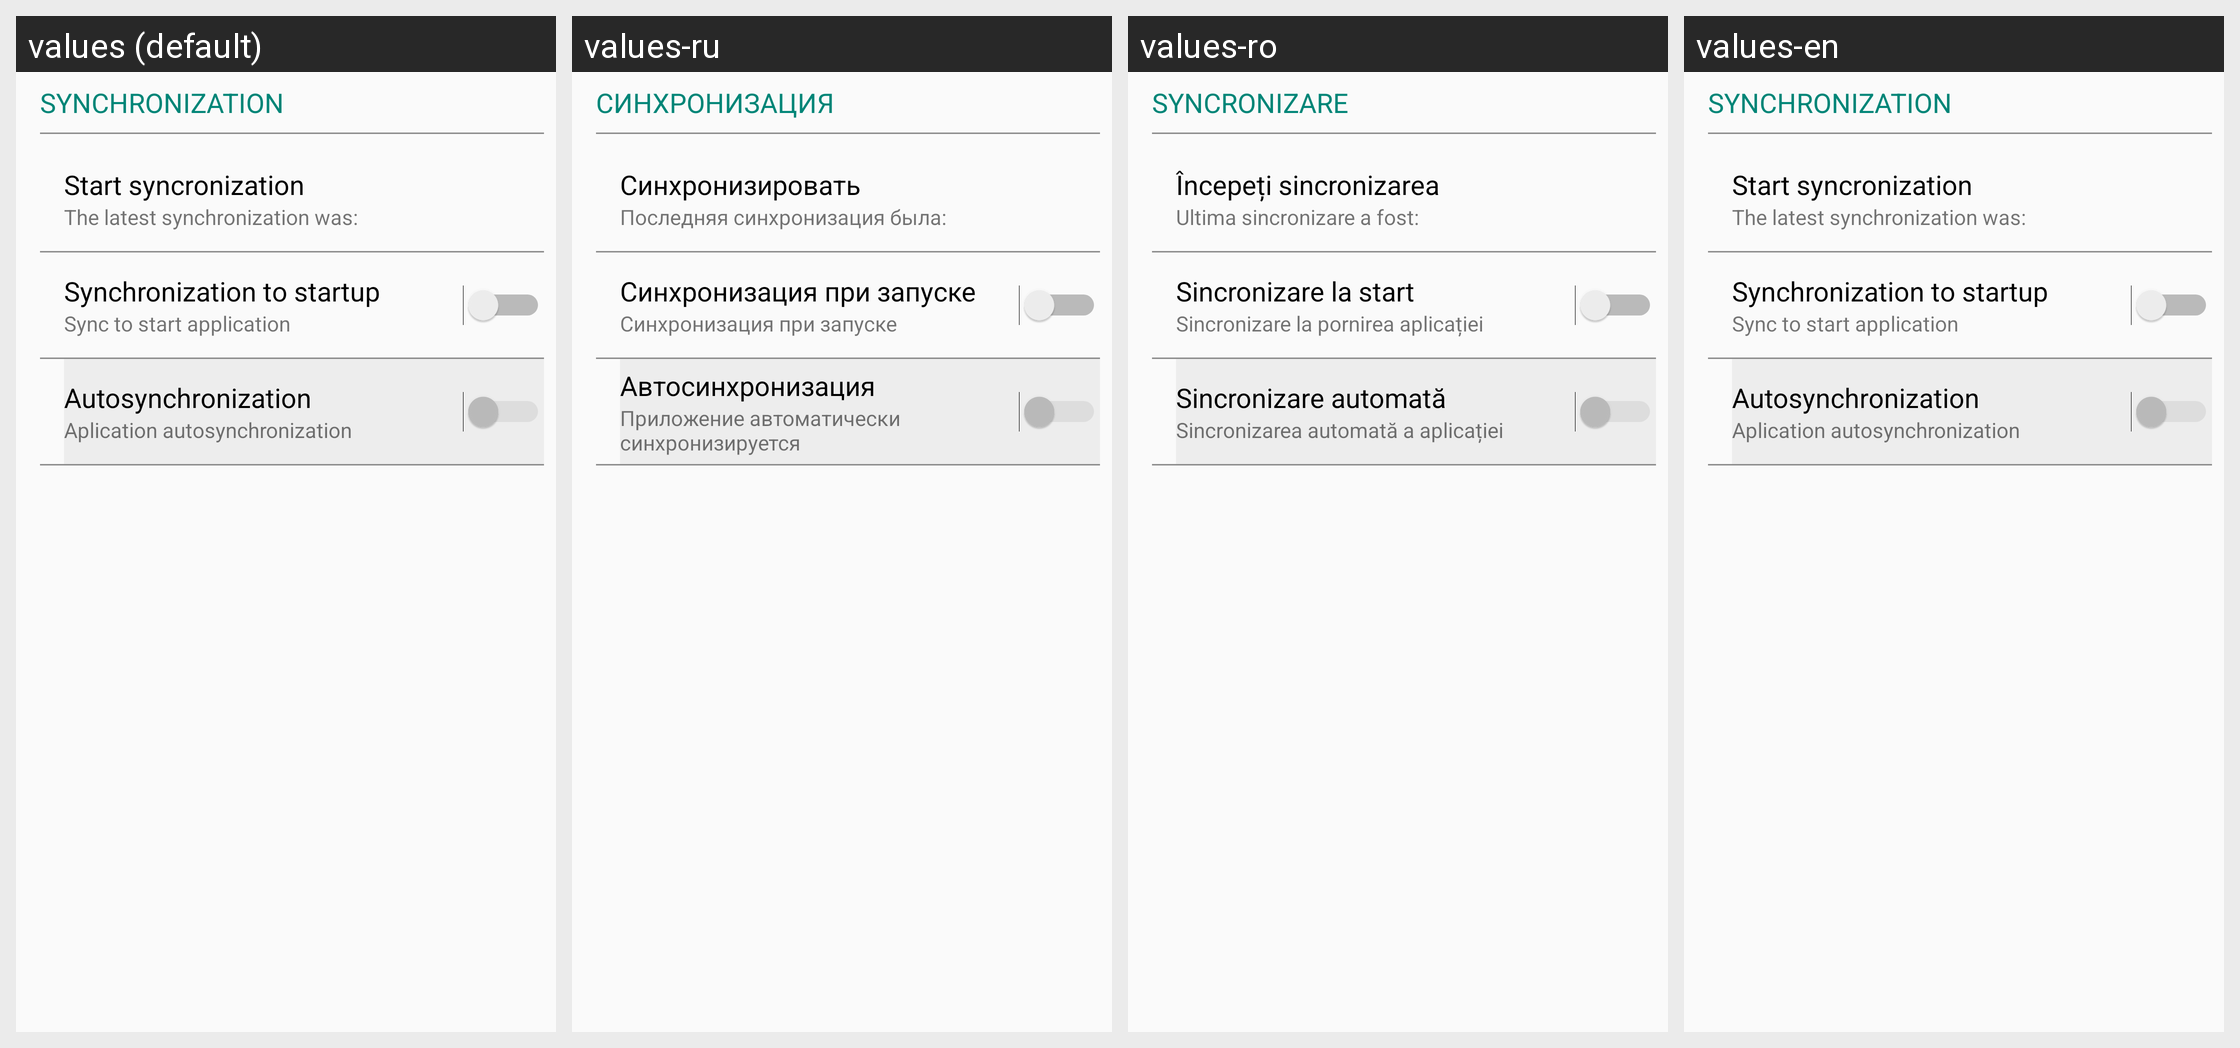

This grid shows one Android layout under several languages. Give, for every string resource on the screen, its name, the default text and each shown locale's text.
Android screen res/layout/fragment_sync_page_version0.xml rendered under 4 locales, left to right: values (default), values-ru, values-ro, values-en. Device: Nexus 5 (rendered at 1080×1920; each locale shown at half size, 540×960, under a caption strip naming it); theme Theme.MyRetail.
Strings drawn on this screen, with the default value and each locale's value (text and hints the layout hard-codes, and strings that could not be matched under every locale, appear in the picture but are not listed):

synchronization_sync_fragment
  values: SYNCHRONIZATION
  values-ru: СИНХРОНИЗАЦИЯ
  values-ro: SYNCRONIZARE
  values-en: SYNCHRONIZATION

start_syncronization_sync_fragment
  values: Start syncronization
  values-ru: Синхронизировать
  values-ro: Începeți sincronizarea
  values-en: Start syncronization

the_latest_synchronization_was_sync_fragment
  values: The latest synchronization was:
  values-ru: Последняя синхронизация была:
  values-ro: Ultima sincronizare a fost:
  values-en: The latest synchronization was:

synchronization_to_startup_sync_fragment
  values: Synchronization to startup
  values-ru: Синхронизация при запуске
  values-ro: Sincronizare la start
  values-en: Synchronization to startup

sync_to_start_application_sync_fragment
  values: Sync to start application
  values-ru: Синхронизация при запуске
  values-ro: Sincronizare la pornirea aplicației
  values-en: Sync to start application

autosynchronization_sync_fragment
  values: Autosynchronization
  values-ru: Автосинхронизация
  values-ro: Sincronizare automată
  values-en: Autosynchronization

aplication_autosynchronization_sync_fragment
  values: Aplication autosynchronization
  values-ru: Приложение автоматически синхронизируется
  values-ro: Sincronizarea automată a aplicației
  values-en: Aplication autosynchronization
